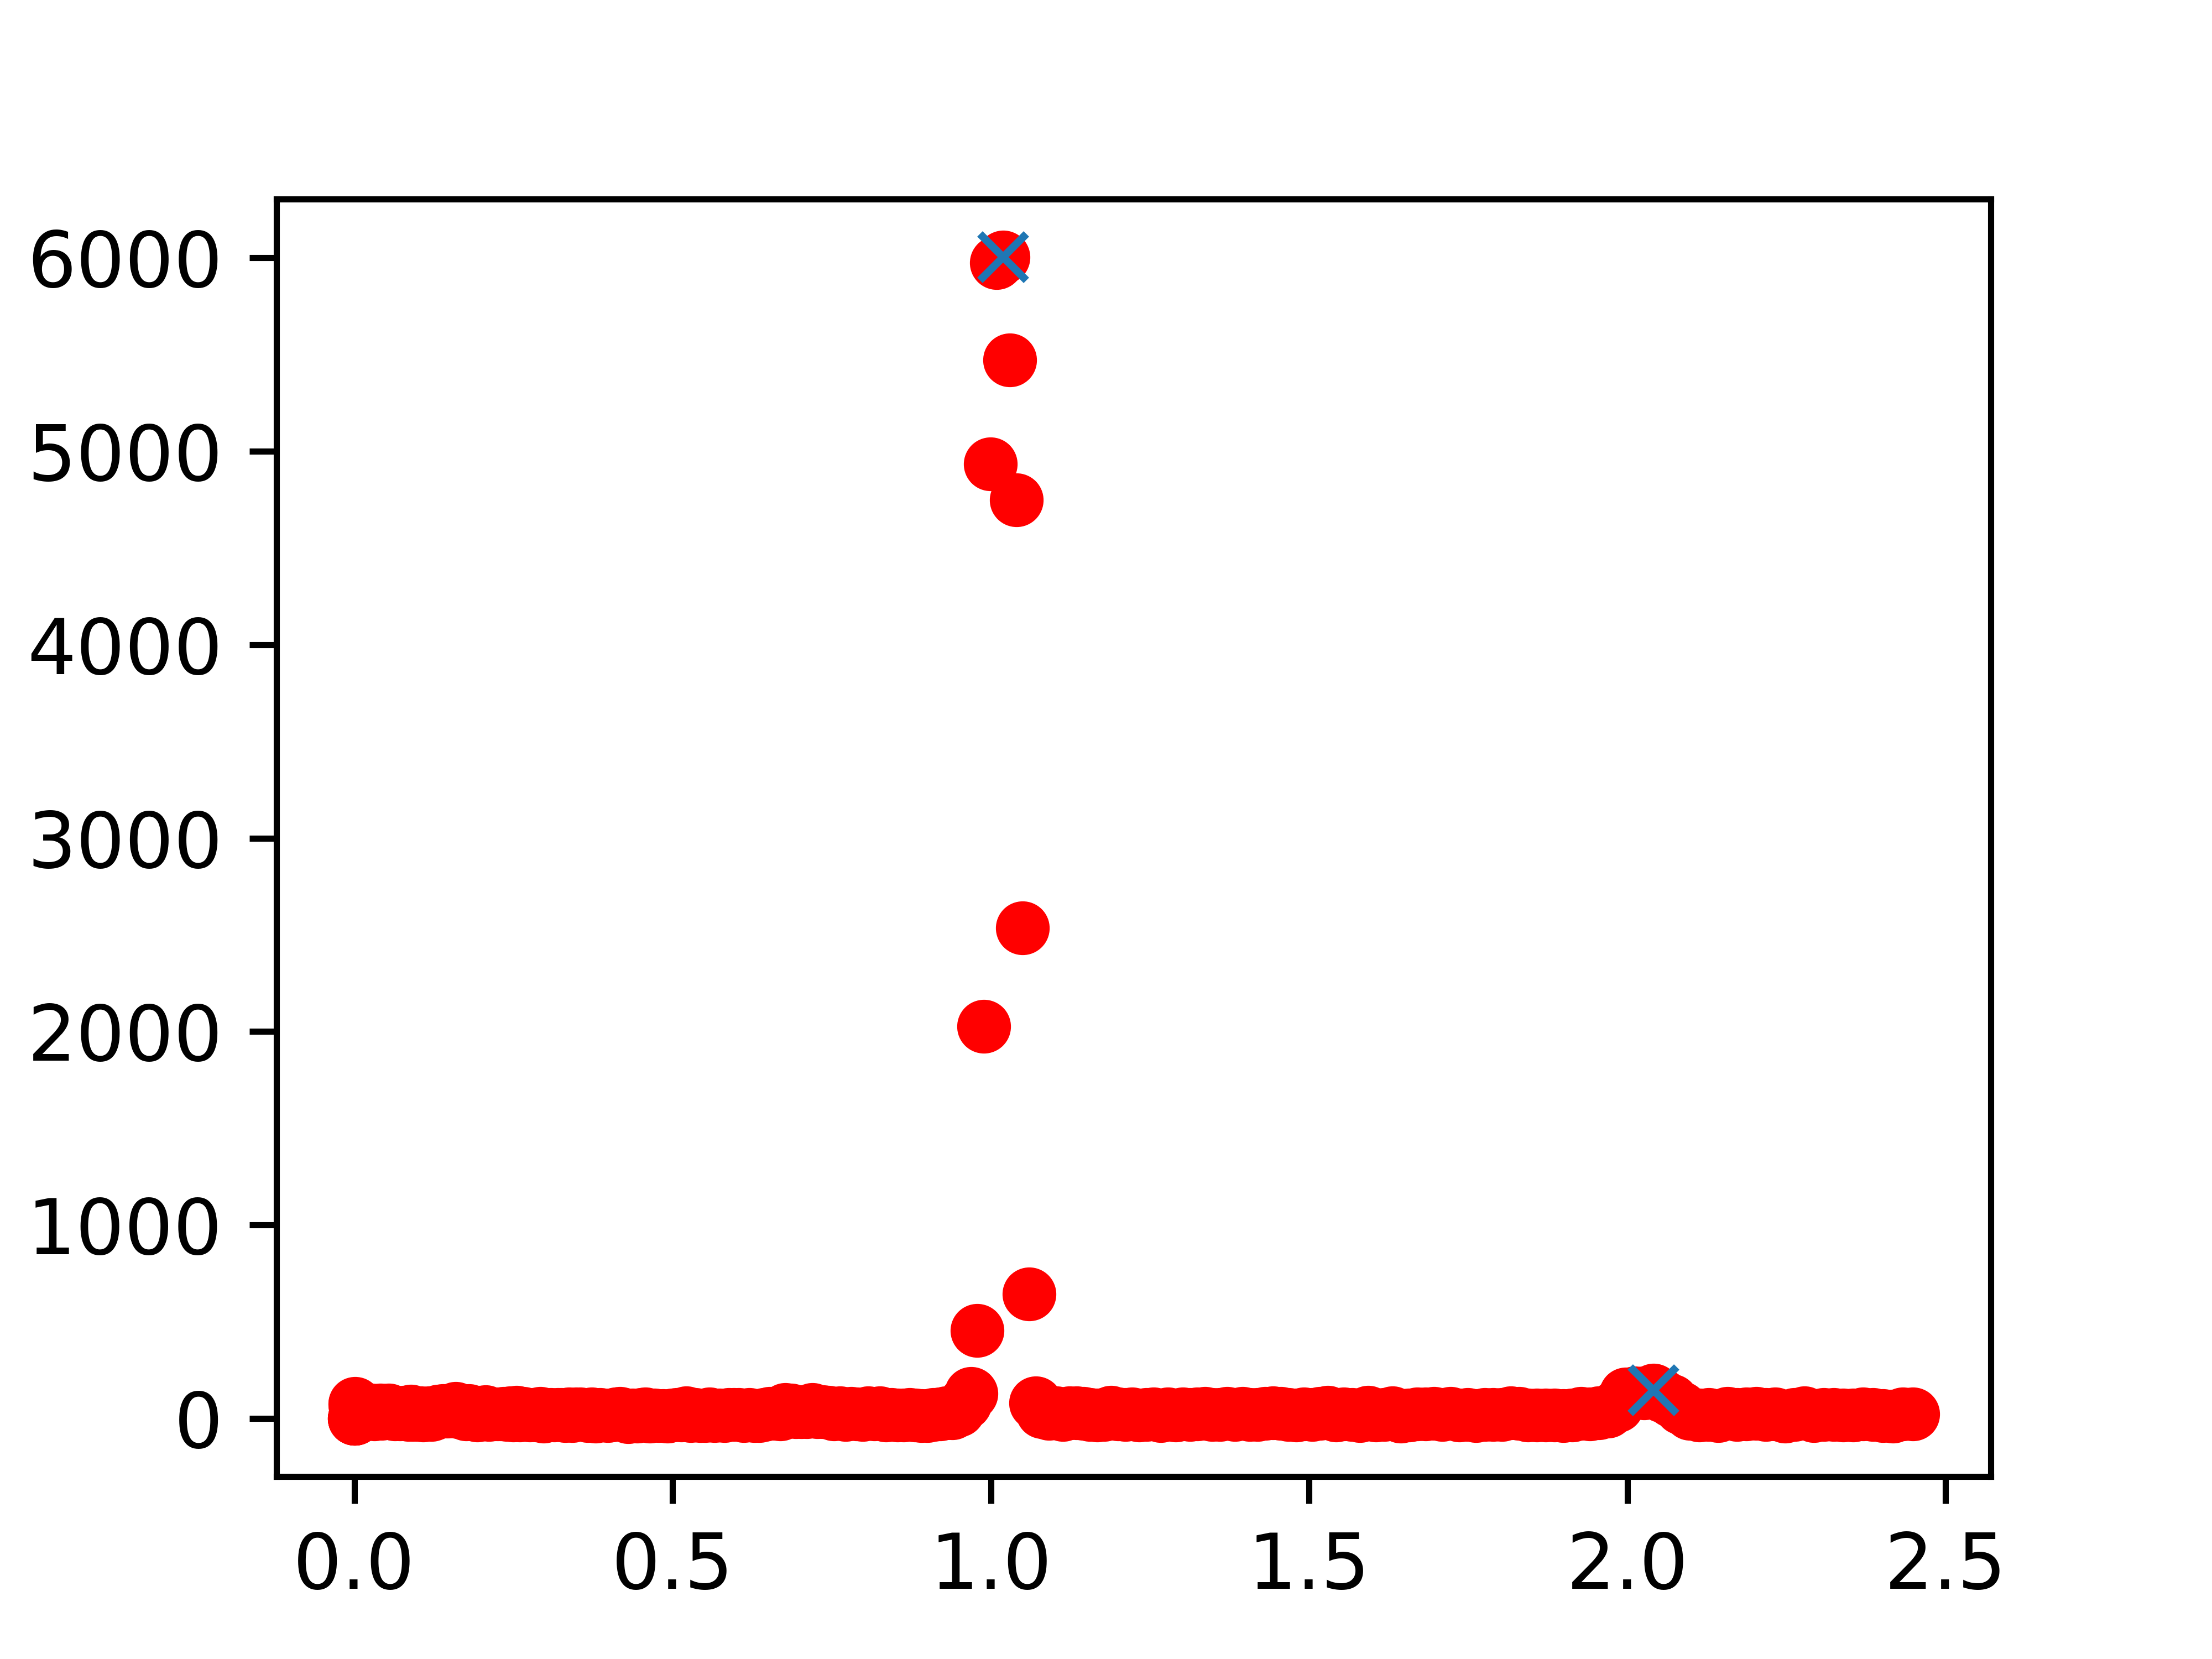

Reproduce this figure in Python.
import matplotlib.pyplot as plt
import numpy as np
import scipy.signal
from matplotlib import gridspec
from scipy.optimize import curve_fit

dados = open('dadosfit1.log', 'w')
y_array = open('y_array.txt', 'w')

MQ = "mq2.txt"
mq = np.loadtxt(MQ)
print(mq)
i = 0
with open(MQ, 'r') as f:
    for line in f:
        i += 1
        nLinhas = i
print(nLinhas)

TT = "Table_TOF.txt"
icounts = np.loadtxt(TT)
print(icounts[12])

i = 12
while i < nLinhas + 12:
    y_array.write('' + str(icounts[i]) + '\n')
    i += 1
y_array.close()
yp = np.loadtxt("y_array.txt")
dados.write('xp e yp pico \n')
dados.write('' + str(mq) + '\n' + str(yp) + '\n')

def gaussiana2(x, amp1, cen1, sigma1, amp2, cen2, sigma2):
    return amp1 * (1 / (sigma1 * (np.sqrt(2 * np.pi)))) * (np.exp((-1.0 / 2.0) * (((mq - cen1) / sigma1) ** 2))) + \
           amp2 * (1 / (sigma2 * (np.sqrt(2 * np.pi)))) * (np.exp((-1.0 / 2.0) * (((mq - cen2) / sigma2) ** 2)))

picos, _ = scipy.signal.find_peaks(yp, height=100, threshold=None)
print(picos)
print(yp[picos])
fig = plt.figure(figsize=(4, 3))
gs = gridspec.GridSpec(1, 1)
ax1 = fig.add_subplot(gs[0])
ax1.plot(mq, yp, "ro")
ax1.plot(mq[picos], yp[picos], "x")
fig.savefig("gau2.png", format="png", dpi=1000)


fwhm_rel, h_eval, left_ips, right_ips = scipy.signal.peak_widths(yp, picos, rel_height=0.5)
esq = left_ips.astype(int)
dire = right_ips.astype(int)
sigma = (mq[dire] - mq[esq]) / 2 * np.sqrt(2 * np.log(2))
sigma1 = sigma[0]
sigma2 = sigma[1]
cen1 = mq[picos[0]]
amp1 = yp[picos[0]]
cen2 = mq[picos[1]]
amp2 = yp[picos[1]]

print(cen1)
print(amp1)
print(cen2)
print(amp2)
print(sigma1)
print(sigma2)

popt2, pcov2 = scipy.optimize.curve_fit(gaussiana2, mq, yp, p0=[amp1, cen1, sigma1, amp2, cen2, sigma2])
perr = np.sqrt(np.diag(pcov2))

print("amplitude1 = %0.2f (+/-) %0.2f" % (popt2[0] / (popt2[2] * (np.sqrt(2 * np.pi))), perr[0]))
print("center1 = %0.2f (+/-) %0.8f" % (popt2[1], perr[1]))
print("sigma1 = %0.2f (+/-) %0.8f\n\n" % (popt2[2], perr[2]))
print("amplitude2 = %0.2f (+/-) %0.2f" % (popt2[3] / (popt2[5] * (np.sqrt(2 * np.pi))), perr[3]))
print("center2 = %0.2f (+/-) %0.8f" % (popt2[4], perr[4]))
print("sigma2 = %0.2f (+/-) %0.8f\n\n" % (popt2[5], perr[5]))
dados.write('\nAjustes pico')
dados.write('\nAmplitude pico 1: ' + str(popt2[0]) + ' (+/-) ' + str(perr[0]) +
            '\nCentro pico 1:   ' + str(popt2[1]) + ' (+/-) ' + str(perr[1]) +
            '\nSigma pico 1:    ' + str(popt2[2]) + ' (+/-) ' + str(perr[2]) + '\n\n'
            '\nAmplitude pico 2: ' + str(popt2[3]) + ' (+/-) ' + str(perr[3]) +
            '\nCentro pico 2:   ' + str(popt2[4]) + ' (+/-) ' + str(perr[4]) +
            '\nSigma pico 2:    ' + str(popt2[5]) + ' (+/-) ' + str(perr[5]) + '\n\n'
            )

fig = plt.figure(figsize=(4, 3))
gs = gridspec.GridSpec(1, 1)
ax1 = fig.add_subplot(gs[0])
ax1.plot(mq, yp, "ro")
ax1.plot(mq, gaussiana2(mq, *popt2), 'k--')
ax1.set_xlabel("x: m/q", family="serif", fontsize=12)
ax1.set_ylabel("y: icounts", family="serif", fontsize=12)
fig.savefig("fitgau2.png", format="png", dpi=1000)

dados.close()
